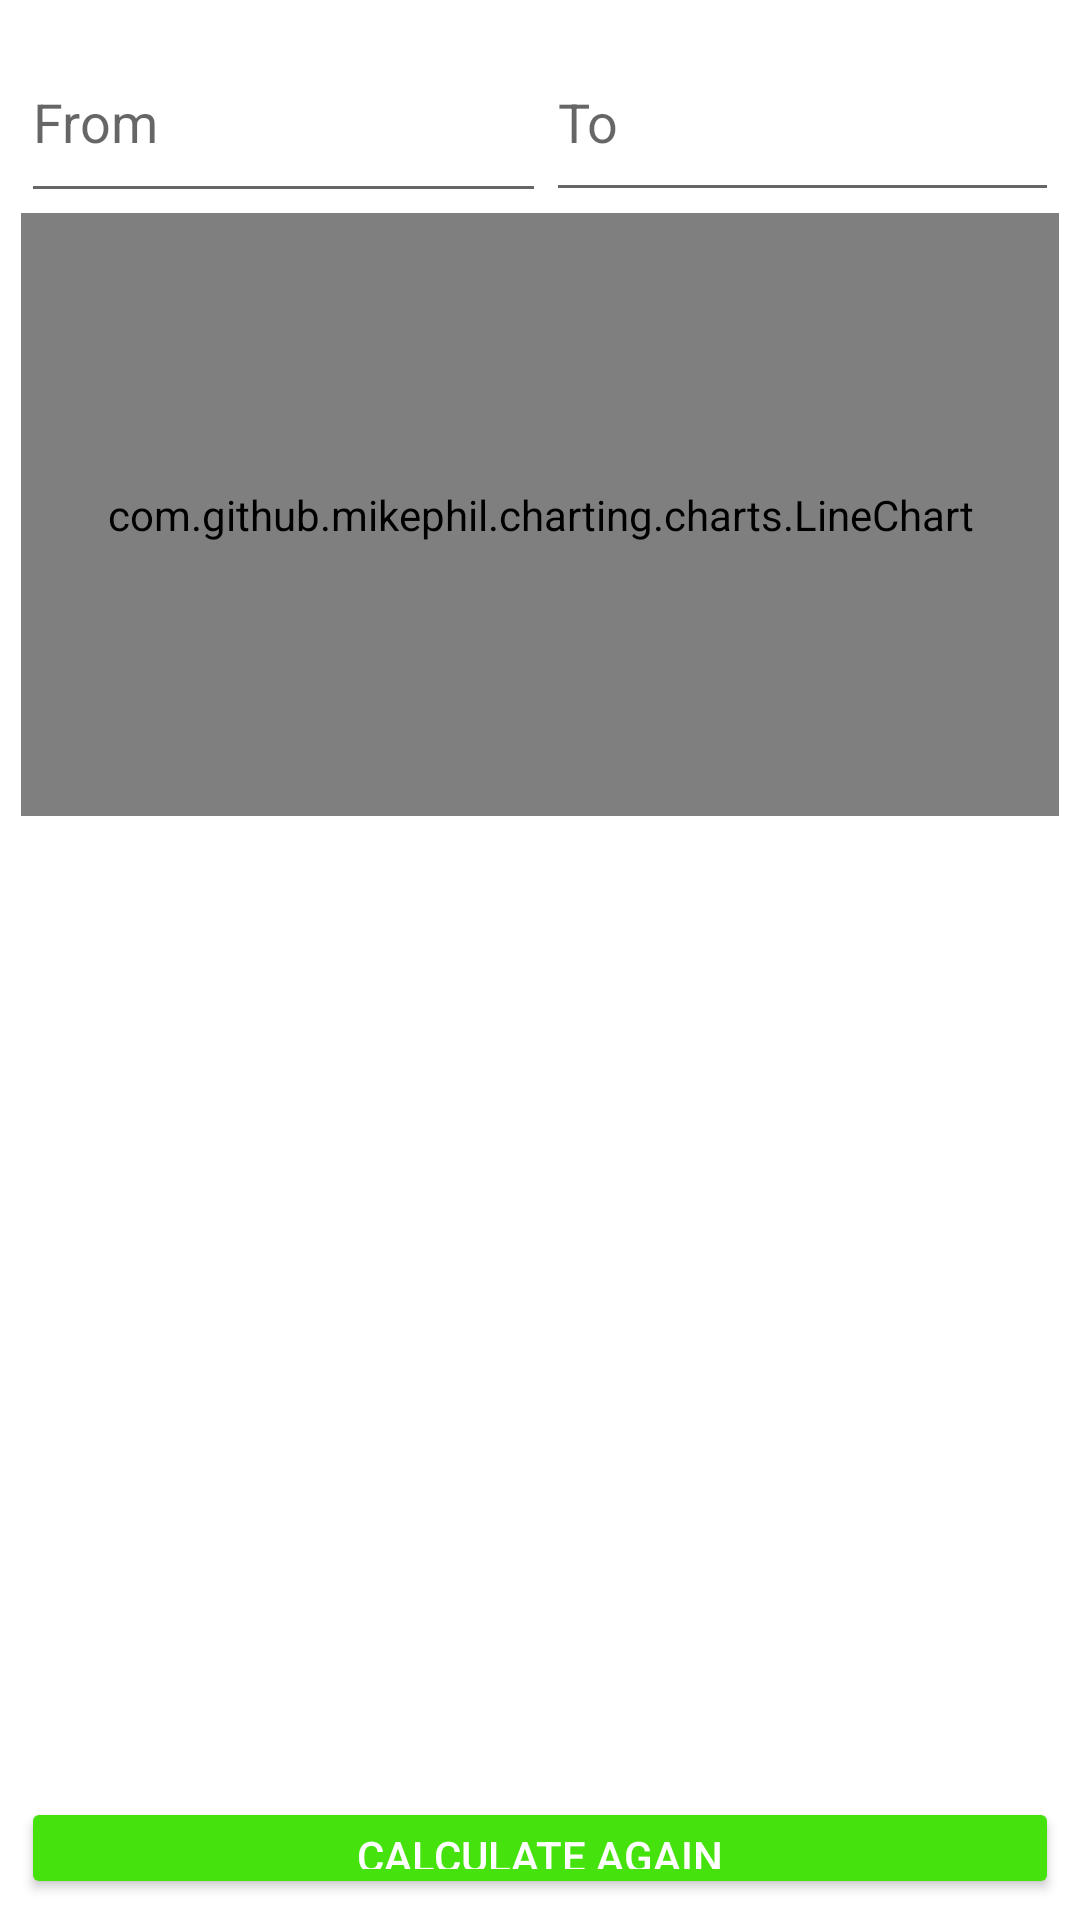

Reconstruct the res/layout file that produces this screen, plus the resources it refers to.
<!-- AndroidManifest.xml: application theme Theme.LoanCalculatorAndroid -->
<!-- res/layout/loan_screen.xml -->
<?xml version="1.0" encoding="utf-8"?>
<androidx.constraintlayout.widget.ConstraintLayout xmlns:android="http://schemas.android.com/apk/res/android"
    xmlns:app="http://schemas.android.com/apk/res-auto"
    xmlns:tools="http://schemas.android.com/tools"
    android:layout_width="match_parent"
    android:layout_height="match_parent">

    <LinearLayout
        android:layout_width="match_parent"
        android:layout_height="match_parent"
        android:orientation="vertical"
        android:padding="7dp">

        <LinearLayout
            android:layout_width="match_parent"
            android:layout_height="wrap_content"
            android:orientation="horizontal">

            <EditText
                android:id="@+id/filterStartField"
                android:layout_width="149dp"
                android:layout_height="64dp"
                android:layout_weight="1"
                android:ems="10"
                android:hint="From"
                android:inputType="number" />

            <EditText
                android:id="@+id/filterEndField"
                android:layout_width="145dp"
                android:layout_height="63dp"
                android:layout_weight="1"
                android:ems="10"
                android:hint="To"
                android:inputType="number" />

        </LinearLayout>

        <com.github.mikephil.charting.charts.LineChart
            android:id="@+id/lineChart"
            android:layout_width="match_parent"
            android:layout_height="201dp"
            app:layout_constraintBottom_toBottomOf="parent" />

        <ScrollView
            android:layout_width="match_parent"
            android:layout_height="327dp">

            <HorizontalScrollView
                android:layout_width="match_parent"
                android:layout_height="wrap_content"
                android:contentDescription="Scrollable loan data table">

                <TableLayout
                    android:id="@+id/table"
                    android:layout_width="wrap_content"
                    android:layout_height="wrap_content"
                    android:stretchColumns="*"></TableLayout>

            </HorizontalScrollView>
        </ScrollView>

        <Button
            android:id="@+id/newCalculationBtn"
            android:layout_width="match_parent"
            android:layout_height="wrap_content"
            android:backgroundTint="@color/green"
            android:text="Calculate Again"
            android:textColor="#FFFFFF" />

    </LinearLayout>


</androidx.constraintlayout.widget.ConstraintLayout>
<!-- resources referenced by this layout -->
<resources>
  <color name="green">#46E20E</color>
  <style name="Theme.LoanCalculatorAndroid" parent="Theme.MaterialComponents.DayNight.NoActionBar">
          
          <item name="colorPrimary">@color/purple_500</item>
          <item name="colorPrimaryVariant">@color/purple_700</item>
          <item name="colorOnPrimary">@color/white</item>
          
          <item name="colorSecondary">@color/teal_200</item>
          <item name="colorSecondaryVariant">@color/teal_700</item>
          <item name="colorOnSecondary">@color/black</item>
          
          <item name="android:statusBarColor">?attr/colorPrimaryVariant</item>
          
      </style>
  <color name="purple_500">#6200EE</color>
  <color name="purple_700">#3700B3</color>
  <color name="white">#FFFFFFFF</color>
  <color name="teal_200">#03DAC5</color>
  <color name="teal_700">#018786</color>
  <color name="black">#FF000000</color>
</resources>
